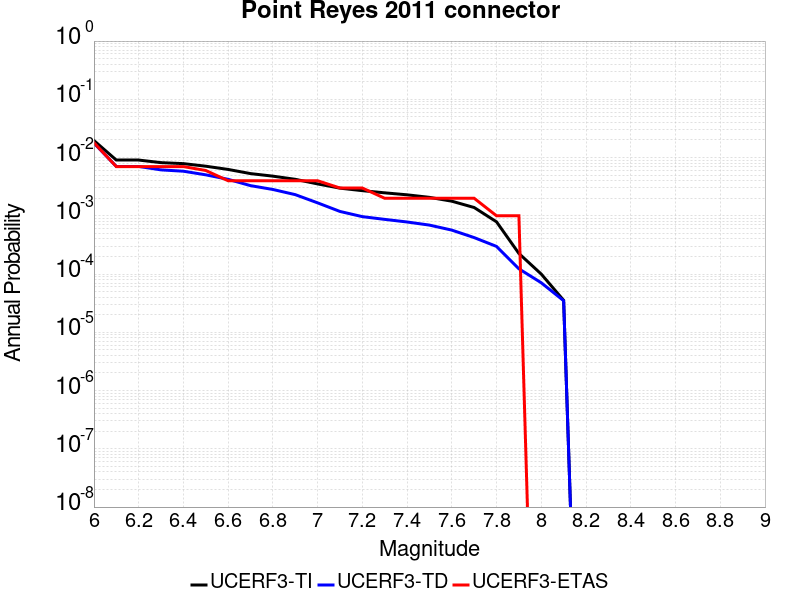

Values plotted in this chart, from the file beside it:
Magnitude, UCERF3-TI Prob, UCERF3-TD Prob, UCERF3-ETAS Prob
6.0, 0.01958, 0.01772, 0.018
6.1, 0.009064, 0.007039, 0.007
6.2, 0.009064, 0.007039, 0.007
6.3, 0.008179, 0.006144, 0.007
6.4, 0.007868, 0.00583, 0.007
6.5, 0.007104, 0.005055, 0.006
6.6, 0.006254, 0.004229, 0.004
6.7, 0.005305, 0.003296, 0.004
6.8, 0.004795, 0.002833, 0.004
6.9, 0.004233, 0.002309, 0.004
7.0, 0.003528, 0.001669, 0.004
7.1, 0.002984, 0.001188, 0.003
7.2, 0.002702, 9.675865E-4, 0.003
7.3, 0.002481, 8.686735E-4, 0.002
7.4, 0.002293, 7.834154E-4, 0.002
7.5, 0.002075, 6.9257146E-4, 0.002
7.6, 0.001782, 5.683306E-4, 0.002
7.7, 0.001388, 4.2264102E-4, 0.002
7.8, 7.8795524E-4, 2.9827838E-4, 0.001
7.9, 2.2553316E-4, 1.2312265E-4, 0.001
8.0, 9.99166E-5, 7.0839036E-5, 0.0
8.1, 3.5372697E-5, 3.489231E-5, 0.0
